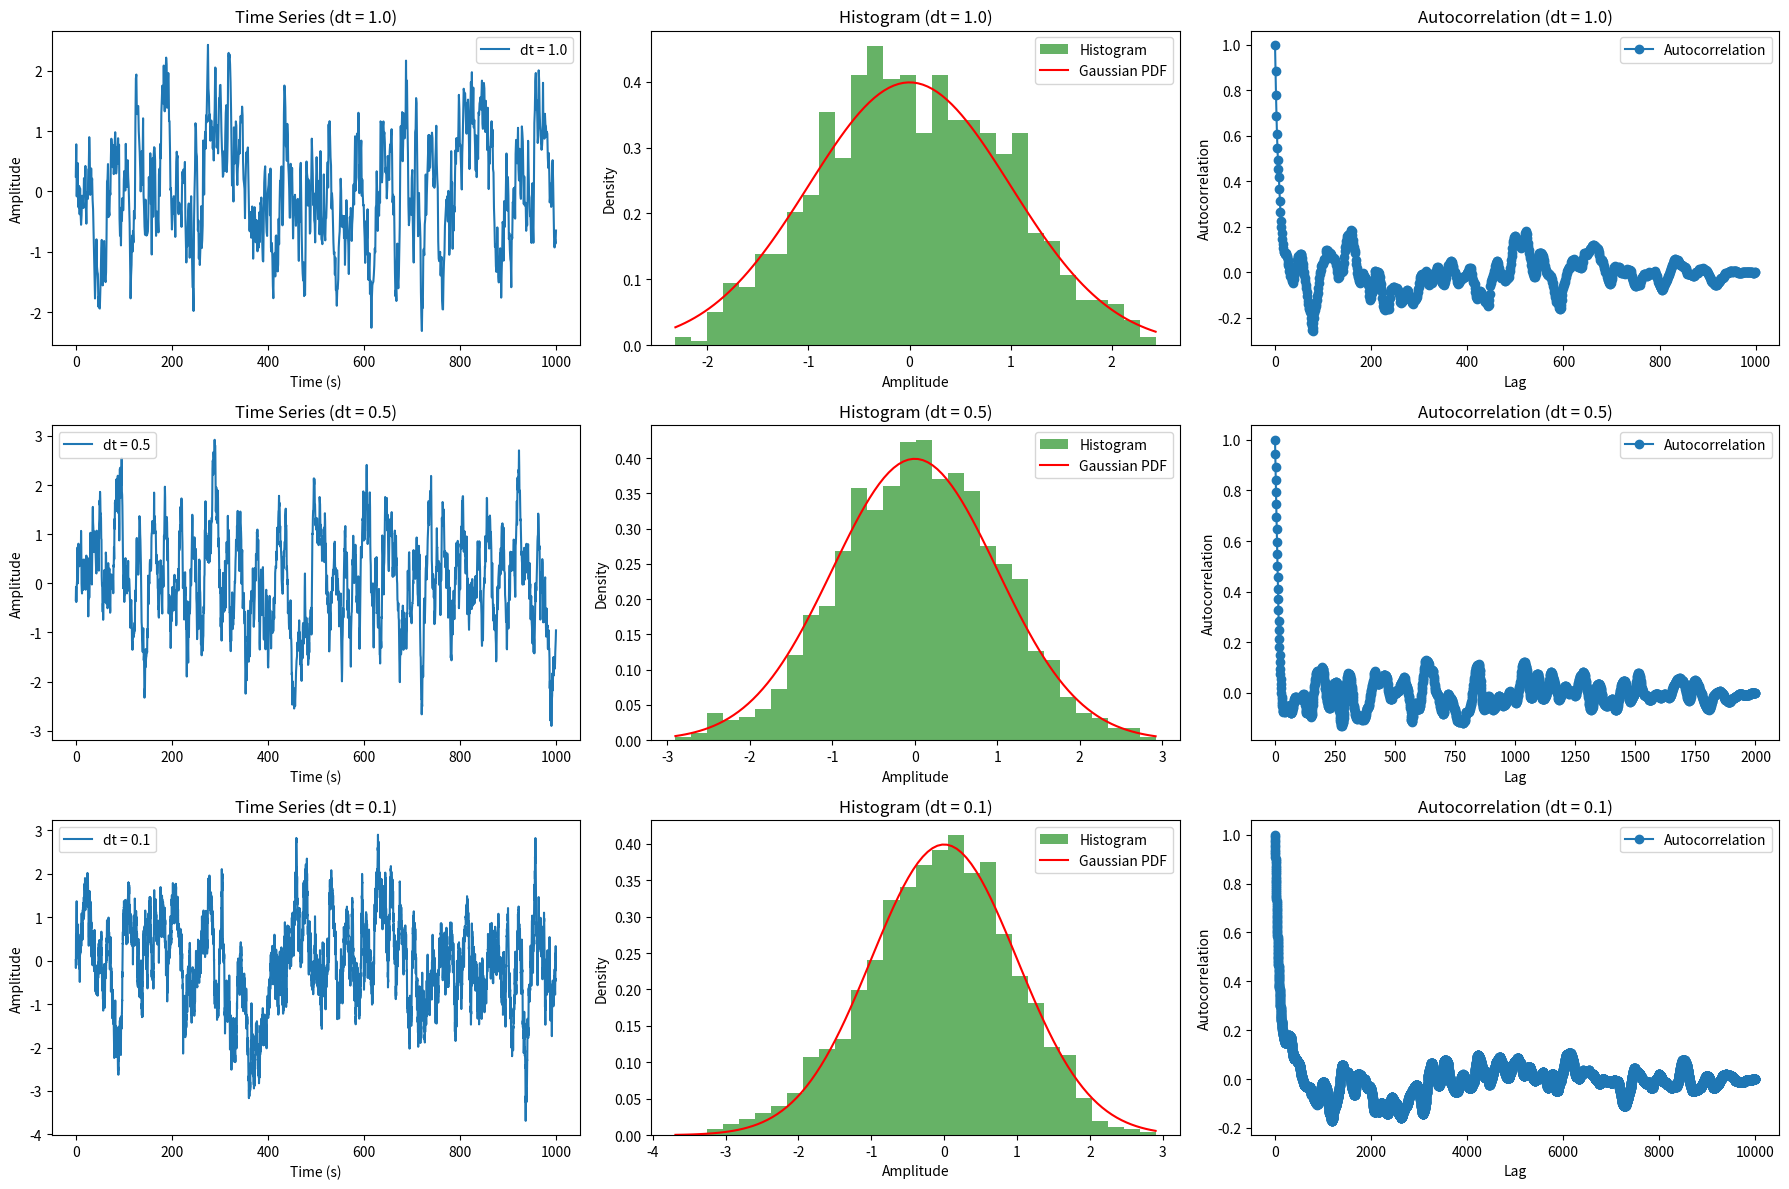

This chart was generated by the following Python code:
import numpy as np
import matplotlib.pyplot as plt
from scipy.stats import norm


class CorrelatedNoiseGenerator:
    def __init__(self, rng, bias=0.0, sigma=1.0, a=0.9, dt=1.0, initial_state=0.0):
        """
        Initialize the correlated noise generator with time step adjustment.

        Parameters:
            a (float): Base correlation coefficient for a time step of 1.
                       The effective correlation for a given dt is computed as a_eff = a**(dt),
                       ensuring the physical correlation remains invariant when dt changes.
            sigma (float): Standard deviation of the underlying Gaussian noise.
            dt (float): The size of a single time step.
            initial_state (float): The starting value for the noise process.
            rng (np.random.Generator): Random number generator for reproducibility.
        """
        self.rng = rng
        self.bias = bias
        self.sigma = sigma
        self.a = a
        self.dt = dt
        # Compute effective AR(1) coefficient given the time step.
        self.effective_a = self.a ** self.dt
        self.last_sample = initial_state

    def sample(self, size=1):
        """
        Generate the next correlated noise sample using an AR(1) process adjusted for dt.

        The update is given by:
            x[n+1] = a_eff * x[n] + sqrt(1 - a_eff^2) * e[n]
        where a_eff = a**(dt) and e[n] ~ N(0, sigma^2).

        Returns:
            float: The next noise sample (scalar when size == 1).

        Note:
            The AR(1) process is inherently sequential. Thus, vectorized sampling (size > 1)
            is not supported. If you need vectorized output, you would have to iterate the recurrence.
        """

        # Obtain a scalar from the random generator.
        white_noise = self.sigma * self.rng.standard_normal(size=size) + self.bias
        sample = self.effective_a * self.last_sample + np.sqrt(1 - self.effective_a ** 2) * white_noise
        # Update the process state with the new scalar value.
        self.last_sample = sample
        return sample

    def reset(self, noise_initial_state=None, dt=None):
        """
        Reset the internal state of the correlated noise generator.

        Parameters:
            noise_initial_state (float): The new initial state for the noise process.
            dt (float): The new time step. If None, the current dt is retained.
        """
        if noise_initial_state is not None:
            self.last_sample = noise_initial_state

        if dt is not None:
            # Update the time step and recompute the effective correlation.
            self.dt = dt
            self.effective_a = self.a ** self.dt



def compute_autocorrelation(signal):
    """
    Compute the normalized autocorrelation for each coordinate (independent time series)
    in a multidimensional signal.

    Assumptions:
        - The signal is a 2D array of shape (n_timesteps, n_dimensions).
        - Each column corresponds to an independent time series.
        - If a 1D signal is provided, it is assumed to be a single time series and converted accordingly.

    Parameters:
        signal (np.ndarray): Input signal with shape (n_timesteps,) or (n_timesteps, n_dimensions).

    Returns:
        np.ndarray: Autocorrelation functions for all coordinates (shape:
                    (n_timesteps, n_dimensions)), where each column is normalized
                    so that the zero-lag autocorrelation equals 1.
    """
    # If signal is 1D, convert it to a 2D array with one column.
    if signal.ndim == 1:
        signal = signal[:, None]

    # Determine the number of timesteps (n) and dimensions (d)
    n, d = signal.shape

    # Center the data for each coordinate by subtracting its mean.
    signal_centered = signal - np.mean(signal, axis=0)
    autocorrs = np.empty((n, d))

    # Process each independent time series (each dimension) individually.
    for i in range(d):
        autocorr_full = np.correlate(signal_centered[:, i], signal_centered[:, i], mode='full')
        autocorr = autocorr_full[n - 1:]  # Select lags >= 0.
        autocorr /= autocorr[0]           # Normalize so that lag 0 equals 1.
        autocorrs[:, i] = autocorr

    return autocorrs


# --- Demonstration of the time-step invariant noise generator ---
if __name__ == '__main__':
    # Define different time steps for demonstration.
    dt_values = [1.0, 0.5, 0.1]  # dt = 1, 0.5, and 0.1

    # Create a base RNG for reproducibility.
    base_rng = np.random.default_rng(42)
    # Generate independent seeds for each generator to ensure independent noise streams.
    seeds = base_rng.integers(low=0, high=10000, size=len(dt_values))
    generators = [
        CorrelatedNoiseGenerator(
            rng=np.random.default_rng(seed),  # Pass an RNG seeded independently.
            bias=0.0, sigma=1.0, a=0.9, dt=dt
        )
        for seed, dt in zip(seeds, dt_values)
    ]

    n_samples = 1000  # Number of samples per generator
    # Adjust the number of samples per generator based on the time step.
    noise_data = [[gen.sample() for _ in range(int(n_samples / gen.dt))] for gen in generators]

    # Set up a 3x3 grid of subplots: one row per noise source.
    fig, axes = plt.subplots(len(dt_values), 3, figsize=(18, 12))

    for i, (dt, samples) in enumerate(zip(dt_values, noise_data)):
        time_line = np.arange(len(samples)) * dt
        # Convert list of scalars to 1D numpy array.
        samples = np.array(samples)

        # --- Time Series Plot ---
        axes[i, 0].plot(time_line, samples, label=f'dt = {dt}')
        axes[i, 0].set_title(f'Time Series (dt = {dt})')
        axes[i, 0].set_xlabel('Time (s)')
        axes[i, 0].set_ylabel('Amplitude')
        axes[i, 0].legend()

        # --- Histogram with Gaussian PDF ---
        counts, bins, _ = axes[i, 1].hist(samples, bins=30, density=True, alpha=0.6, color='g', label='Histogram')
        x = np.linspace(bins[0], bins[-1], 100)
        axes[i, 1].plot(x, norm.pdf(x, 0, 1.0), 'r', label='Gaussian PDF')
        axes[i, 1].set_title(f'Histogram (dt = {dt})')
        axes[i, 1].set_xlabel('Amplitude')
        axes[i, 1].set_ylabel('Density')
        axes[i, 1].legend()

        # --- Autocorrelation Plot ---
        # Compute autocorrelation; if samples is 1D it becomes a 2D array with one column.
        autocorrs = compute_autocorrelation(samples)
        # Extract the full autocorrelation for the single time series.
        autocorr = autocorrs[:, 0]
        # Create lag indices for plotting.
        lags = np.arange(len(autocorr))
        axes[i, 2].plot(lags, autocorr, marker='o', linestyle='-', label='Autocorrelation')
        axes[i, 2].set_title(f'Autocorrelation (dt = {dt})')
        axes[i, 2].set_xlabel('Lag')
        axes[i, 2].set_ylabel('Autocorrelation')
        axes[i, 2].legend()

    plt.tight_layout()
    plt.show()
